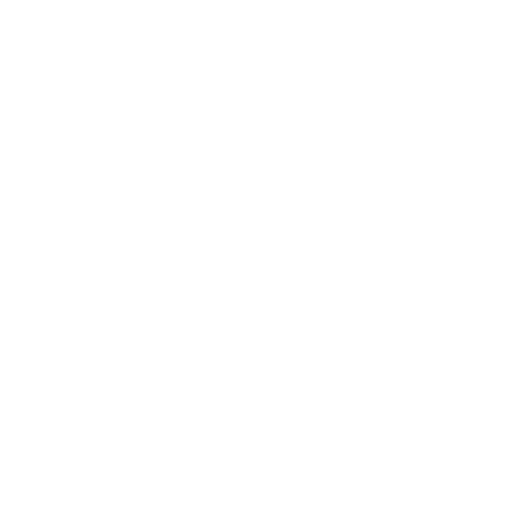
t = 0.00 s
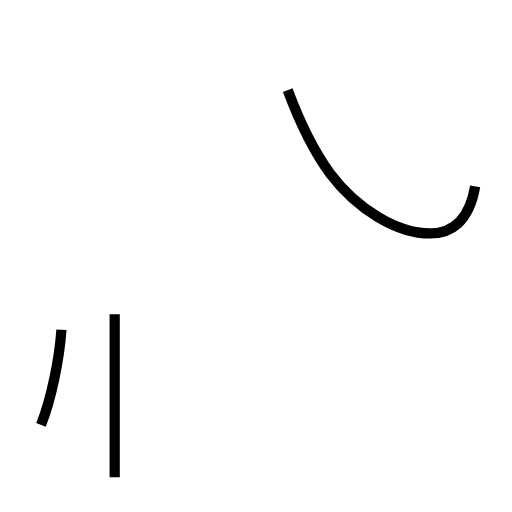
t = 1.60 s
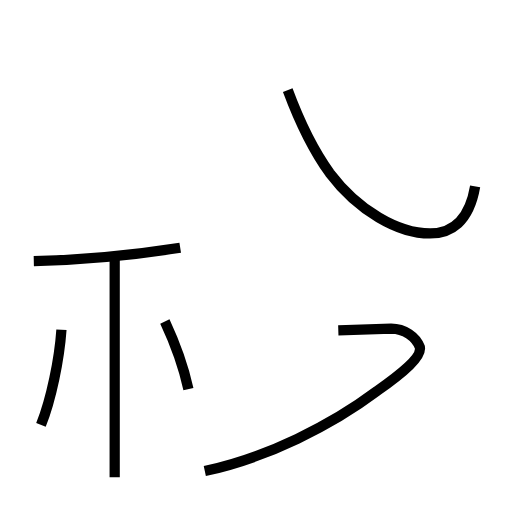
t = 3.41 s
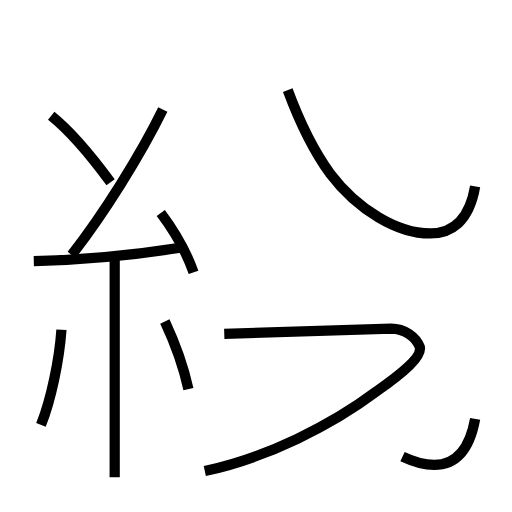
t = 5.00 s
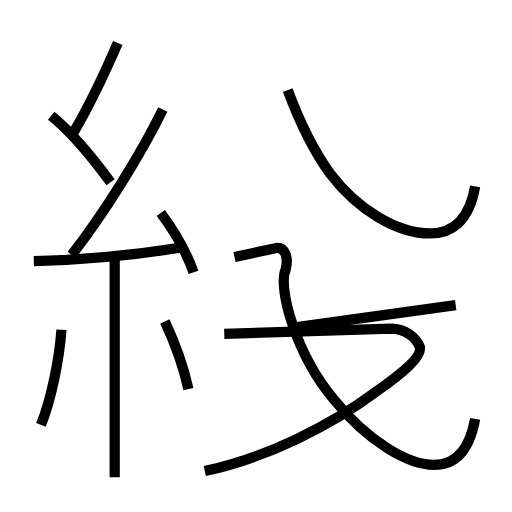
t = 6.67 s
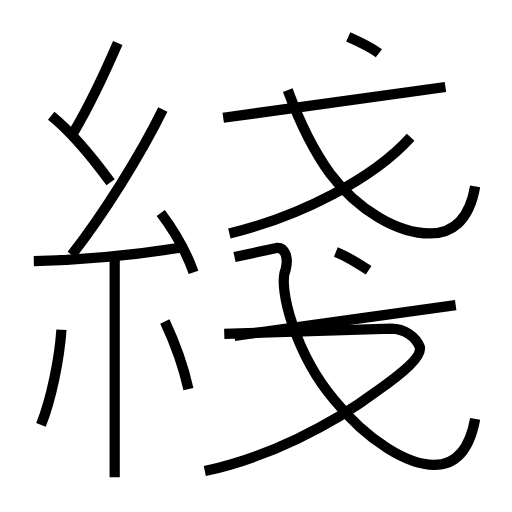
t = 8.31 s

The animated SVG that drew these frames (rendered in a browser with its animation timeline set to each time). Animation: 16 SMIL elements (animate=16); one cycle of 8.31 s.

<?xml version='1.0' encoding='utf-8'?>
<svg viewBox="0.0 -6.0 50.0 50.0" version="1.1" xmlns="http://www.w3.org/2000/svg"><rect x="-1000" y="-1000" width="2000" height="2000" stroke="white" fill="white" /><g style="fill:none;stroke:#000000;stroke-width:1"><path d="M 46.4 -25.8 C 45.8 -22.3 44.0 -21.2 42.0 -21.2 C 38.9 -21.2 35.0 -23.4 32.2 -27.1 C 30.4 -29.6 29.1 -32.5 28.1 -35.2 " transform="translate(0.0 38.0)" stroke-dasharray="27.94059710050505" stroke-dashoffset="27.94059710050505"><animate attributeName="stroke-dashoffset" from="27.94059710050505" to="0" dur="0.8382179130151515s" begin="0s" fill="freeze" /></path><path d="M 4.0 -2.5 C 5.0 -5.0 5.8 -8.9 6.0 -11.8 " transform="translate(0.0 38.0)" stroke-dasharray="9.543882523186054" stroke-dashoffset="9.543882523186054"><animate attributeName="stroke-dashoffset" from="9.543882523186054" to="0" dur="0.2863164756955816s" begin="0.8382179130151515s" fill="freeze" /></path><path d="M 11.2 2.6 L 11.2 -18.6 " transform="translate(0.0 38.0)" stroke-dasharray="21.200000000000003" stroke-dashoffset="21.200000000000003"><animate attributeName="stroke-dashoffset" from="21.200000000000003" to="0" dur="0.636s" begin="1.124534388710733s" fill="freeze" /></path><path d="M 18.4 -6.0 C 17.9 -8.3 16.8 -11.1 16.1 -12.6 " transform="translate(0.0 38.0)" stroke-dasharray="7.001170348720222" stroke-dashoffset="7.001170348720222"><animate attributeName="stroke-dashoffset" from="7.001170348720222" to="0" dur="0.21003511046160664s" begin="1.7605343887107332s" fill="freeze" /></path><path d="M 3.3 -18.5 C 7.8 -18.6 13.1 -19.1 17.6 -19.8 " transform="translate(0.0 38.0)" stroke-dasharray="14.368513768364414" stroke-dashoffset="14.368513768364414"><animate attributeName="stroke-dashoffset" from="14.368513768364414" to="0" dur="0.4310554130509324s" begin="1.97056949917234s" fill="freeze" /></path><path d="M 20.0 2.0 C 26.1 0.7 32.4 -2.5 36.8 -5.8 C 39.5 -7.7 41.2 -9.2 41.0 -10.1 C 40.6 -11.1 39.5 -11.9 38.2 -11.9 L 21.9 -11.4 " transform="translate(0.0 38.0)" stroke-dasharray="44.67588622783475" stroke-dashoffset="44.67588622783475"><animate attributeName="stroke-dashoffset" from="44.67588622783475" to="0" dur="1.3402765868350426s" begin="2.4016249122232725s" fill="freeze" /></path><path d="M 10.8 -26.2 C 8.6 -29.2 6.5 -31.5 5.0 -32.7 " transform="translate(0.0 38.0)" stroke-dasharray="8.732453215146823" stroke-dashoffset="8.732453215146823"><animate attributeName="stroke-dashoffset" from="8.732453215146823" to="0" dur="0.26197359645440466s" begin="3.741901499058315s" fill="freeze" /></path><path d="M 18.9 -17.4 C 18.2 -19.4 16.9 -21.6 15.7 -23.2 " transform="translate(0.0 38.0)" stroke-dasharray="6.647559314587218" stroke-dashoffset="6.647559314587218"><animate attributeName="stroke-dashoffset" from="6.647559314587218" to="0" dur="0.19942677943761652s" begin="4.003875095512719s" fill="freeze" /></path><path d="M 7.0 -19.1 C 10.1 -23.1 13.7 -28.8 15.9 -33.3 " transform="translate(0.0 38.0)" stroke-dasharray="16.783271722387024" stroke-dashoffset="16.783271722387024"><animate attributeName="stroke-dashoffset" from="16.783271722387024" to="0" dur="0.5034981516716107s" begin="4.203301874950336s" fill="freeze" /></path><path d="M 46.4 -3.1 C 45.8 0.2 44.3 1.4 42.4 1.4 C 39.9 1.4 36.0 -0.8 32.6 -5.0 C 28.9 -9.4 27.1 -15.9 27.9 -17.7 C 28.2 -18.9 27.8 -19.8 27.1 -19.8 L 22.9 -18.9 " transform="translate(0.0 38.0)" stroke-dasharray="39.41382193066102" stroke-dashoffset="39.41382193066102"><animate attributeName="stroke-dashoffset" from="39.41382193066102" to="0" dur="1.1824146579198307s" begin="4.706800026621947s" fill="freeze" /></path><path d="M 7.2 -31.1 C 8.8 -33.8 10.2 -36.8 11.5 -39.8 " transform="translate(0.0 38.0)" stroke-dasharray="9.711053087076959" stroke-dashoffset="9.711053087076959"><animate attributeName="stroke-dashoffset" from="9.711053087076959" to="0" dur="0.29133159261230873s" begin="5.889214684541777s" fill="freeze" /></path><path d="M 44.5 -14.2 L 22.9 -11.2 " transform="translate(0.0 38.0)" stroke-dasharray="21.8073382144635" stroke-dashoffset="21.8073382144635"><animate attributeName="stroke-dashoffset" from="21.8073382144635" to="0" dur="0.6542201464339049s" begin="6.180546277154086s" fill="freeze" /></path><path d="M 36.0 -17.6 C 35.1 -18.2 33.8 -19.0 32.8 -19.4 " transform="translate(0.0 38.0)" stroke-dasharray="3.6771097707426077" stroke-dashoffset="3.6771097707426077"><animate attributeName="stroke-dashoffset" from="3.6771097707426077" to="0" dur="0.11031329312227822s" begin="6.834766423587991s" fill="freeze" /></path><path d="M 22.4 -21.2 C 29.4 -22.9 36.5 -26.6 40.1 -30.6 " transform="translate(0.0 38.0)" stroke-dasharray="20.298621153722145" stroke-dashoffset="20.298621153722145"><animate attributeName="stroke-dashoffset" from="20.298621153722145" to="0" dur="0.6089586346116643s" begin="6.945079716710269s" fill="freeze" /></path><path d="M 21.8 -32.5 L 43.5 -35.5 " transform="translate(0.0 38.0)" stroke-dasharray="21.906391761310214" stroke-dashoffset="21.906391761310214"><animate attributeName="stroke-dashoffset" from="21.906391761310214" to="0" dur="0.6571917528393064s" begin="7.554038351321933s" fill="freeze" /></path><path d="M 37.0 -38.8 C 36.2 -39.4 34.9 -40.0 34.0 -40.4" transform="translate(0.0 38.0)" stroke-dasharray="3.406280657827742" stroke-dashoffset="3.406280657827742"><animate attributeName="stroke-dashoffset" from="3.406280657827742" to="0" dur="0.10218841973483225s" begin="8.211230104161238s" fill="freeze" /></path></g></svg>
